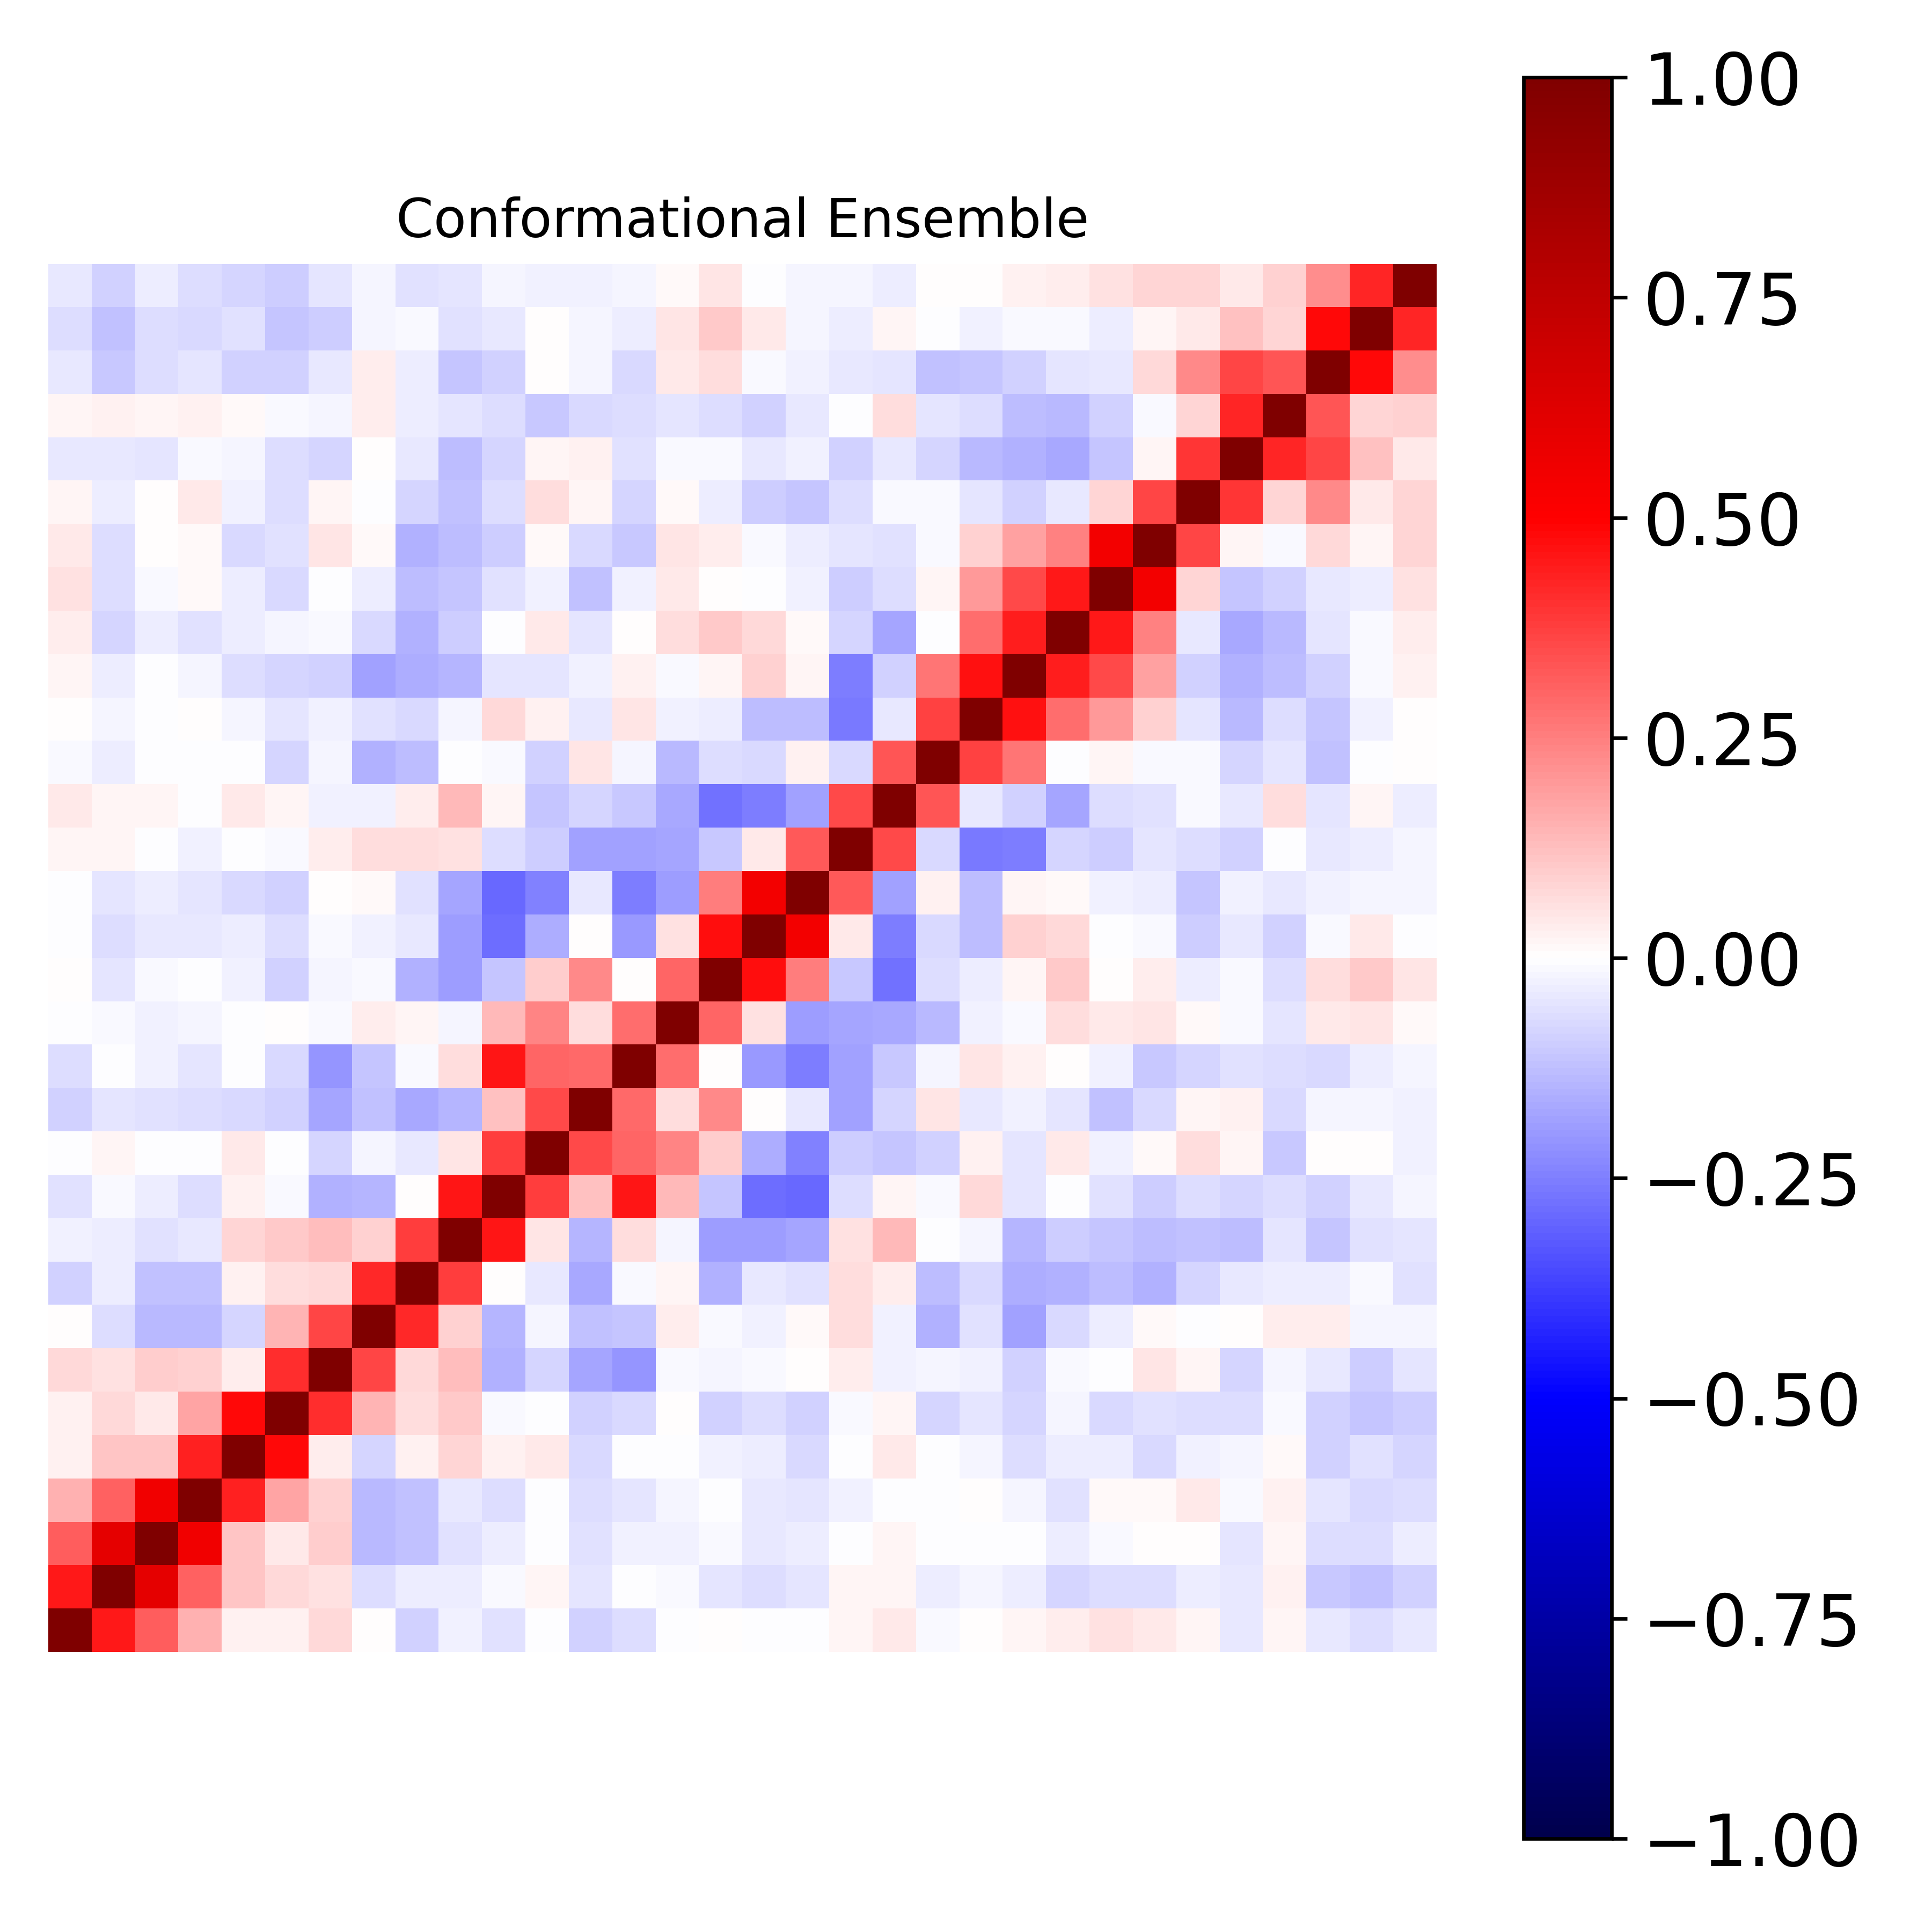

The file beside this chart, header and first rows:
1.000000000000000000e+00, 4.487647459841018205e-01, 3.176498523114896222e-01, 1.522337142766625462e-01, 2.550103192867695864e-02, 2.951541821293372087e-02, 7.120184568542989312e-02, 6.553239348832932791e-03, -8.860878339626576672e-02, -2.911161061769220945e-02, -5.515244058972276764e-02, -4.908594818755841402e-03, -8.650482277047265300e-02, -6.849834030378260108e-02, -3.679495171174801404e-03, 7.658783949579880609e-03, -2.791860021553296649e-03, -4.552878675967587246e-03, 1.587092881232806882e-02, 4.149916232854147097e-02, -9.719490612177318287e-03, 2.633639169208946453e-03, 2.308377733380681529e-02, 3.686867524198361723e-02
4.487647459841018205e-01, 1.000000000000000000e+00, 5.961110705087082628e-01, 3.082344131844569346e-01, 1.102430349266745602e-01, 7.190149856448793675e-02, 6.228706269420197783e-02, -6.780090146585446287e-02, -3.293825576761876678e-02, -3.161863341698390589e-02, -1.177220644361356636e-02, 1.901158944441215179e-02, -5.435401735289422526e-02, -3.158818405236382514e-03, -8.954276280413526329e-03, -5.009061415923006522e-02, -6.356947828498374364e-02, -4.855327466184145707e-02, 2.099476487665568464e-02, 1.988489341136424199e-02, -3.154011411395417352e-02, -2.192395374290615970e-02, -3.594360234804365450e-02, -7.994077012300833396e-02
3.176498523114896222e-01, 5.961110705087082628e-01, 1.000000000000000000e+00, 5.475998823435234142e-01, 1.136491291638700718e-01, 4.103091586551066428e-02, 9.454218679826267846e-02, -1.386218476100085362e-01, -1.248268327260478455e-01, -5.760353541780642572e-02, -3.653990993095982548e-02, -4.414910292147790523e-03, -6.100148648876844298e-02, -2.721212414394491921e-02, -2.808484826199414072e-02, -1.156852558017195005e-02, -4.609752659625996479e-02, -3.702833063160117927e-02, -6.423620597660036156e-04, 2.124688918956655140e-02, -2.737411584741083169e-03, -6.166145349368783515e-03, -1.450175170467696327e-03, -3.756070840181467696e-02
1.522337142766625462e-01, 3.082344131844569346e-01, 5.475998823435234142e-01, 1.000000000000000000e+00, 4.303839356582069842e-01, 1.750582229300494674e-01, 8.694935925300503743e-02, -1.391687065414099755e-01, -1.217638749992105418e-01, -4.368956124273941366e-02, -6.995056782301227460e-02, -5.047550836531575387e-03, -6.940485209594497718e-02, -4.876087743955264536e-02, -2.103351335391471719e-02, -3.396984886002639772e-03, -3.974688876695515322e-02, -4.830543094437267371e-02, -2.723734991110480716e-02, -4.746002172389874110e-03, -2.511909076778837731e-03, 3.266597155379477938e-03, -2.109200714626568302e-02, -5.973510431291294276e-02
2.550103192867695864e-02, 1.102430349266745602e-01, 1.136491291638700718e-01, 4.303839356582069842e-01, 1.000000000000000000e+00, 4.778721193881255158e-01, 3.287203269684136481e-02, -8.273261825255472102e-02, 2.689346569942640056e-02, 8.258510209573924343e-02, 2.449705710189992863e-02, 4.503264947062014800e-02, -7.361450948615064216e-02, -6.659870907568078008e-03, -3.159010891151265159e-04, -2.978567867660015384e-02, -3.863990959129667835e-02, -7.274718213763511909e-02, -3.256962681214010513e-03, 3.915724507835392776e-02, -3.415417976057127068e-03, -1.699199904570342437e-02, -6.406581797487193031e-02, -3.320549797812999415e-02
2.951541821293372087e-02, 7.190149856448793675e-02, 4.103091586551066428e-02, 1.750582229300494674e-01, 4.778721193881255158e-01, 1.000000000000000000e+00, 4.076864362991245438e-01, 1.436224048048077018e-01, 6.359317143577185305e-02, 1.087057309000370592e-01, -1.476719952722876407e-02, -2.231436859183785477e-04, -8.648749924020512903e-02, -7.526572408733703257e-02, 5.536453030084859291e-03, -8.929924756557874876e-02, -7.014396518173995898e-02, -8.865483073188080987e-02, -1.485173330757656035e-02, 1.609044671153185557e-02, -8.258388315548365055e-02, -5.190672537482580312e-02, -8.015592664426163250e-02, -2.248485991184867583e-02
7.120184568542989312e-02, 6.228706269420197783e-02, 9.454218679826267846e-02, 8.694935925300503743e-02, 3.287203269684136481e-02, 4.076864362991245438e-01, 1.000000000000000000e+00, 3.646064894913589871e-01, 7.361131510531770950e-02, 1.297537361409576984e-01, -1.540003591721959553e-01, -8.231739115384147099e-02, -1.780231994959770025e-01, -2.089648375365101007e-01, -1.548270059094106026e-02, -1.737624900283629703e-02, -9.406682828143496031e-03, 3.861833833171184668e-03, 3.603941817430183353e-02, -2.528074384604813915e-02, -2.311560154824632285e-02, -2.600061591244945056e-02, -9.040476566931807123e-02, -7.942862614996760301e-03
6.553239348832932791e-03, -6.780090146585446287e-02, -1.386218476100085362e-01, -1.391687065414099755e-01, -8.273261825255472102e-02, 1.436224048048077018e-01, 3.646064894913589871e-01, 1.000000000000000000e+00, 4.174238919269690484e-01, 8.896655051119300994e-02, -1.409467325262870052e-01, -2.157146912681589049e-02, -1.216809318448938554e-01, -1.097207189050579679e-01, 3.886051933583650753e-02, -8.579115164217353262e-03, -3.020401674301075728e-02, 1.351004577142002512e-02, 6.706624651925126301e-02, -3.000384649989269042e-02, -1.520268971770155353e-01, -5.625135853359444077e-02, -1.822953717807193341e-01, -7.531921694433456327e-02
-8.860878339626576672e-02, -3.293825576761876678e-02, -1.248268327260478455e-01, -1.217638749992105418e-01, 2.689346569942640056e-02, 6.359317143577185305e-02, 7.361131510531770950e-02, 4.174238919269690484e-01, 1.000000000000000000e+00, 3.804649432332818937e-01, 6.458002115338055092e-03, -4.181448659702120818e-02, -1.661927190896702877e-01, -1.142429206500056652e-02, 2.266165235536332645e-02, -1.547398154415839111e-01, -4.431760370835815394e-02, -5.589410056941566951e-02, 6.967338304765727242e-02, 3.639188205691748501e-02, -1.322072855353694787e-01, -7.179821774226632924e-02, -1.589174702192274191e-01, -1.555473195246498685e-01
-2.911161061769220945e-02, -3.161863341698390589e-02, -5.760353541780642572e-02, -4.368956124273941366e-02, 8.258510209573924343e-02, 1.087057309000370592e-01, 1.297537361409576984e-01, 8.896655051119300994e-02, 3.804649432332818937e-01, 1.000000000000000000e+00, 4.558506288542981122e-01, 4.849397954656731180e-02, -1.474127451364457830e-01, 6.730265787673656019e-02, -1.736202638555072245e-02, -1.913152111826019741e-01, -1.945196306188682889e-01, -1.765045079617491297e-01, 5.659562082267498295e-02, 1.370475270880791296e-01, -2.648388604255176929e-03, -2.144151843180710365e-02, -1.446226109662828718e-01, -9.660860113213402822e-02
-5.515244058972276764e-02, -1.177220644361356636e-02, -3.653990993095982548e-02, -6.995056782301227460e-02, 2.449705710189992863e-02, -1.476719952722876407e-02, -1.540003591721959553e-01, -1.409467325262870052e-01, 6.458002115338055092e-03, 4.558506288542981122e-01, 1.000000000000000000e+00, 3.788802837061155948e-01, 1.248754545331379057e-01, 4.561250470339157648e-01, 1.394612540367755338e-01, -1.112435217954645950e-01, -2.814466015108067487e-01, -2.968153909057670847e-01, -6.743711310697438066e-02, 2.136324719052678026e-02, -1.206276697038820289e-02, 7.626693108007699673e-02, -4.936680560947522695e-02, -3.302908662680501418e-03
-4.908594818755841402e-03, 1.901158944441215179e-02, -4.414910292147790523e-03, -5.047550836531575387e-03, 4.503264947062014800e-02, -2.231436859183785477e-04, -8.231739115384147099e-02, -2.157146912681589049e-02, -4.181448659702120818e-02, 4.849397954656731180e-02, 3.788802837061155948e-01, 1.000000000000000000e+00, 3.523305247949008456e-01, 3.027798822391128963e-01, 2.360487854020030807e-01, 9.674043994987666095e-02, -1.582032631915207821e-01, -2.480386625098250919e-01, -9.482376315213891793e-02, -1.151736880635815807e-01, -8.803096233461213393e-02, 2.902899986152005299e-02, -5.091351275861417947e-02, 4.489723674764681954e-02
-8.650482277047265300e-02, -5.435401735289422526e-02, -6.100148648876844298e-02, -6.940485209594497718e-02, -7.361450948615064216e-02, -8.648749924020512903e-02, -1.780231994959770025e-01, -1.216809318448938554e-01, -1.661927190896702877e-01, -1.474127451364457830e-01, 1.248754545331379057e-01, 3.523305247949008456e-01, 1.000000000000000000e+00, 2.920182534600083701e-01, 6.862819362427609315e-02, 2.326761967167136347e-01, 5.803271454646623771e-03, -3.944104594683749132e-02, -1.862539046328076098e-01, -8.318096285536878687e-02, 5.049299588317483073e-02, -4.250503081970485875e-02, -2.589828919011209415e-02, -5.267360506917639906e-02
-6.849834030378260108e-02, -3.158818405236382514e-03, -2.721212414394491921e-02, -4.876087743955264536e-02, -6.659870907568078008e-03, -7.526572408733703257e-02, -2.089648375365101007e-01, -1.097207189050579679e-01, -1.142429206500056652e-02, 6.730265787673656019e-02, 4.561250470339157648e-01, 3.027798822391128963e-01, 2.920182534600083701e-01, 1.000000000000000000e+00, 2.845181487322279157e-01, 7.739123188610027432e-03, -1.964696091484469109e-01, -2.555900596646924483e-01, -1.801459493515423227e-01, -1.051770990061454136e-01, -2.189551671527751112e-02, 5.123347319648268589e-02, 2.870284037192808238e-02, 1.059309028713443113e-03
-3.679495171174801404e-03, -8.954276280413526329e-03, -2.808484826199414072e-02, -2.103351335391471719e-02, -3.159010891151265159e-04, 5.536453030084859291e-03, -1.548270059094106026e-02, 3.886051933583650753e-02, 2.266165235536332645e-02, -1.736202638555072245e-02, 1.394612540367755338e-01, 2.360487854020030807e-01, 6.862819362427609315e-02, 2.845181487322279157e-01, 1.000000000000000000e+00, 2.976375625793659108e-01, 5.977950336126251762e-02, -1.952727737679532671e-01, -1.781596041530615071e-01, -1.687874755011842254e-01, -1.362227311257633022e-01, -2.378555451736790935e-02, -1.533492749507146986e-02, 6.860738560001423958e-02
7.658783949579880609e-03, -5.009061415923006522e-02, -1.156852558017195005e-02, -3.396984886002639772e-03, -2.978567867660015384e-02, -8.929924756557874876e-02, -1.737624900283629703e-02, -8.579115164217353262e-03, -1.547398154415839111e-01, -1.913152111826019741e-01, -1.112435217954645950e-01, 9.674043994987666095e-02, 2.326761967167136347e-01, 7.739123188610027432e-03, 2.976375625793659108e-01, 1.000000000000000000e+00, 4.718813390590643753e-01, 2.524891904003661036e-01, -1.068935423212148267e-01, -2.811258054678777429e-01, -6.279561992445684138e-02, -3.512214712464990785e-02, 2.234584955516301374e-02, 1.054936870022451095e-01
-2.791860021553296649e-03, -6.356947828498374364e-02, -4.609752659625996479e-02, -3.974688876695515322e-02, -3.863990959129667835e-02, -7.014396518173995898e-02, -9.406682828143496031e-03, -3.020401674301075728e-02, -4.431760370835815394e-02, -1.945196306188682889e-01, -2.814466015108067487e-01, -1.582032631915207821e-01, 5.803271454646623771e-03, -1.964696091484469109e-01, 5.977950336126251762e-02, 4.718813390590643753e-01, 1.000000000000000000e+00, 5.464950694386973007e-01, 4.219608521963177233e-02, -2.568353911999997630e-01, -7.536487732302694920e-02, -1.287114043293014487e-01, 8.737994902595633273e-02, 7.785961615800822411e-02
-4.552878675967587246e-03, -4.855327466184145707e-02, -3.702833063160117927e-02, -4.830543094437267371e-02, -7.274718213763511909e-02, -8.865483073188080987e-02, 3.861833833171184668e-03, 1.351004577142002512e-02, -5.589410056941566951e-02, -1.765045079617491297e-01, -2.968153909057670847e-01, -2.480386625098250919e-01, -3.944104594683749132e-02, -2.555900596646924483e-01, -1.952727737679532671e-01, 2.524891904003661036e-01, 5.464950694386973007e-01, 1.000000000000000000e+00, 3.247957085136882749e-01, -1.838410420794166500e-01, 2.590905760491661602e-02, -1.321207960958637739e-01, 2.051807770812889842e-02, 1.149082515577601327e-02
1.587092881232806882e-02, 2.099476487665568464e-02, -6.423620597660036156e-04, -2.723734991110480716e-02, -3.256962681214010513e-03, -1.485173330757656035e-02, 3.603941817430183353e-02, 6.706624651925126301e-02, 6.967338304765727242e-02, 5.659562082267498295e-02, -6.743711310697438066e-02, -9.482376315213891793e-02, -1.862539046328076098e-01, -1.801459493515423227e-01, -1.781596041530615071e-01, -1.068935423212148267e-01, 4.219608521963177233e-02, 3.247957085136882749e-01, 1.000000000000000000e+00, 3.543058090612796751e-01, -7.444233103980400779e-02, -2.651619926418590789e-01, -2.507514491501225407e-01, -8.077186778110512222e-02
4.149916232854147097e-02, 1.988489341136424199e-02, 2.124688918956655140e-02, -4.746002172389874110e-03, 3.915724507835392776e-02, 1.609044671153185557e-02, -2.528074384604813915e-02, -3.000384649989269042e-02, 3.639188205691748501e-02, 1.370475270880791296e-01, 2.136324719052678026e-02, -1.151736880635815807e-01, -8.318096285536878687e-02, -1.051770990061454136e-01, -1.687874755011842254e-01, -2.811258054678777429e-01, -2.568353911999997630e-01, -1.838410420794166500e-01, 3.543058090612796751e-01, 1.000000000000000000e+00, 3.295342999389452299e-01, -4.307229504605553788e-02, -8.869638627955969690e-02, -1.727849065665040540e-01
-9.719490612177318287e-03, -3.154011411395417352e-02, -2.737411584741083169e-03, -2.511909076778837731e-03, -3.415417976057127068e-03, -8.258388315548365055e-02, -2.311560154824632285e-02, -1.520268971770155353e-01, -1.322072855353694787e-01, -2.648388604255176929e-03, -1.206276697038820289e-02, -8.803096233461213393e-02, 5.049299588317483073e-02, -2.189551671527751112e-02, -1.362227311257633022e-01, -6.279561992445684138e-02, -7.536487732302694920e-02, 2.590905760491661602e-02, -7.444233103980400779e-02, 3.295342999389452299e-01, 1.000000000000000000e+00, 3.737018476563028768e-01, 2.690226416954648037e-01, -6.994578815576006463e-03
2.633639169208946453e-03, -2.192395374290615970e-02, -6.166145349368783515e-03, 3.266597155379477938e-03, -1.699199904570342437e-02, -5.190672537482580312e-02, -2.600061591244945056e-02, -5.625135853359444077e-02, -7.179821774226632924e-02, -2.144151843180710365e-02, 7.626693108007699673e-02, 2.902899986152005299e-02, -4.250503081970485875e-02, 5.123347319648268589e-02, -2.378555451736790935e-02, -3.512214712464990785e-02, -1.287114043293014487e-01, -1.321207960958637739e-01, -2.651619926418590789e-01, -4.307229504605553788e-02, 3.737018476563028768e-01, 1.000000000000000000e+00, 4.619540214381616106e-01, 2.875128261290523235e-01
2.308377733380681529e-02, -3.594360234804365450e-02, -1.450175170467696327e-03, -2.109200714626568302e-02, -6.406581797487193031e-02, -8.015592664426163250e-02, -9.040476566931807123e-02, -1.822953717807193341e-01, -1.589174702192274191e-01, -1.446226109662828718e-01, -4.936680560947522695e-02, -5.091351275861417947e-02, -2.589828919011209415e-02, 2.870284037192808238e-02, -1.533492749507146986e-02, 2.234584955516301374e-02, 8.737994902595633273e-02, 2.051807770812889842e-02, -2.507514491501225407e-01, -8.869638627955969690e-02, 2.690226416954648037e-01, 4.619540214381616106e-01, 1.000000000000000000e+00, 4.382508777284896961e-01
3.686867524198361723e-02, -7.994077012300833396e-02, -3.756070840181467696e-02, -5.973510431291294276e-02, -3.320549797812999415e-02, -2.248485991184867583e-02, -7.942862614996760301e-03, -7.531921694433456327e-02, -1.555473195246498685e-01, -9.660860113213402822e-02, -3.302908662680501418e-03, 4.489723674764681954e-02, -5.267360506917639906e-02, 1.059309028713443113e-03, 6.860738560001423958e-02, 1.054936870022451095e-01, 7.785961615800822411e-02, 1.149082515577601327e-02, -8.077186778110512222e-02, -1.727849065665040540e-01, -6.994578815576006463e-03, 2.875128261290523235e-01, 4.382508777284896961e-01, 1.000000000000000000e+00
5.853274682969056980e-02, -6.951857754167362069e-02, -1.165660244941751390e-02, 1.084940733762731688e-02, -3.768920145969680696e-02, -7.090446514376214093e-02, -1.104812382714824207e-04, -3.814843134091384230e-02, -1.277139694084329091e-01, -1.129268466018617662e-01, -5.880671805888213616e-02, -2.501804207342894770e-02, -1.180296811271460689e-01, -2.346692373630488576e-02, 4.309121659218657224e-02, 1.315153422708509583e-03, -2.216041912078752993e-03, -2.724539879254934960e-02, -1.014181152423393184e-01, -6.830866964950248199e-02, 2.224649568535365038e-02, 1.975782390617726314e-01, 3.565906750025682470e-01, 4.514266703301673678e-01
4.263113391699961674e-02, -6.881753109704669136e-02, 2.696723882473551093e-03, 1.016473577518031170e-02, -7.595112042747004244e-02, -6.097777601153646365e-02, 5.241131592204749390e-02, 1.113250577942828667e-02, -1.505400389874981260e-01, -1.265748565661106995e-01, -1.006185633315340444e-01, 1.367274188750683059e-02, -7.406621894407394713e-02, -1.090223127614745047e-01, 4.846763048891811893e-02, 3.670439487980831778e-02, -8.436731421725126440e-03, -3.162125022762583143e-02, -5.244547591668251990e-02, -6.113060835718622105e-02, -9.838550771224330652e-03, 9.188714043367994522e-02, 1.799518191581411242e-01, 2.446279716527006987e-01
2.195910882845053536e-02, -3.378976635280837165e-02, 4.409630515015579982e-03, 4.318050417295968973e-02, -2.882154796791282572e-02, -6.481274560002080187e-02, 1.756227869168333275e-02, -6.465260063657549518e-04, -8.452896030036155528e-02, -1.191478425759698173e-01, -7.012011318997440901e-02, 6.890224854384459363e-02, 1.825017176653115011e-02, -8.547074903027483683e-02, 9.700670208053529045e-03, -3.567766238140542695e-02, -9.440202568619122936e-02, -1.109890487934674652e-01, -6.356037990228241563e-02, -8.397423104426985502e-03, -1.396210032103261355e-02, -4.696083507611121394e-02, -9.294331577839043401e-02, -4.351739752231410796e-02
-4.145492442619057999e-02, -4.435751051762759634e-02, -5.141510282460198117e-02, -1.484398657862296377e-02, -2.099612529721189141e-02, -6.538975411385583580e-02, -8.472884924654162930e-02, 3.514772673646908863e-03, -4.659936677383973158e-02, -1.326170892310063743e-01, -8.425676372656266955e-02, 2.199880792542529065e-02, 3.051691985518362182e-02, -6.242908070835632289e-02, -8.028531117740473830e-03, -1.545954807451637054e-02, -4.464348415371025697e-02, -2.366743919969628573e-02, -8.987874258432855534e-02, -4.128891829372027811e-02, -8.542498770583316359e-02, -1.372075970223562980e-01, -1.559933820670462989e-01, -1.679754917237638867e-01
1.628010790048792233e-02, 2.367435729473944470e-02, 1.660843434061485061e-02, 2.792957148592771846e-02, 1.319200857741782869e-02, -1.363194094245360165e-02, -2.261479242460433248e-02, 3.322411283094154483e-02, -3.812725323525506527e-02, -4.955314549979589894e-02, -6.936076743922223176e-02, -1.028482392333904677e-01, -7.651600718315972049e-02, -6.700525463029465001e-02, -4.845339029945142789e-02, -6.573701105636610420e-02, -8.675981574648873595e-02, -4.331899339201729371e-02, -5.266061694425077169e-03, 6.311642006563782104e-02, -5.114163301262692612e-02, -6.811666444614128402e-02, -1.298166789654964515e-01, -1.403504030413169901e-01
-3.938318042597345470e-02, -1.030511376672862828e-01, -6.667955505475059441e-02, -4.715208088680074294e-02, -8.818131394731248962e-02, -9.113034327570539161e-02, -4.632317815194175736e-02, 3.749760611451437992e-02, -3.419692250778472858e-02, -1.098954534431262203e-01, -9.072719668366566181e-02, 3.514934463378623607e-03, -1.639945703783758646e-02, -7.261193306977616058e-02, 4.144860408341227015e-02, 6.677968642051906878e-02, -1.366248549803293459e-02, -2.974327473732052765e-02, -4.389629796733381800e-02, -4.814469835795370106e-02, -1.216652176911705574e-01, -1.110746559735901057e-01, -9.169052176189444736e-02, -5.126019241666542048e-02
-6.595354097693530149e-02, -1.188207304035617667e-01, -7.000176522963577619e-02, -7.146377943298269642e-02, -5.524845465473912642e-02, -1.097371024898042141e-01, -9.430966630837590847e-02, -1.729259466461472577e-02, -1.462135858838723400e-02, -5.540361575631125995e-02, -4.356857722372353692e-02, 1.854674929776916432e-03, -1.633444407243689681e-02, -3.889270155357695685e-02, 4.993170759106001916e-02, 1.079062488229957373e-01, 3.917387649573929320e-02, -1.921598627939151774e-02, -3.869383364444185097e-02, 1.692177601945628329e-02, -4.742879465442537785e-04, -2.628674581578056488e-02, -8.049033560780792171e-03, -1.170231605935800716e-02
-4.588671327741308120e-02, -8.867365549823587323e-02, -3.414885083822068179e-02, -6.510685703094808152e-02, -7.945846074160718697e-02, -9.806573010162987492e-02, -5.409568968141113127e-02, -1.887615296219133029e-02, -5.981763915591465502e-02, -4.972877361284522985e-02, -1.699071150422437962e-02, -2.677468976448496921e-02, -2.638354378582377299e-02, -1.799979213586960433e-02, 1.439712042404079316e-02, 4.964391542387765199e-02, -4.288268411235742102e-03, -1.939579228402103783e-02, -2.210562498281070168e-02, -3.565941323138899222e-02, 9.777305300322826093e-04, 3.056972389716314156e-03, 2.606528317019522756e-02, 3.469145984670807953e-02
